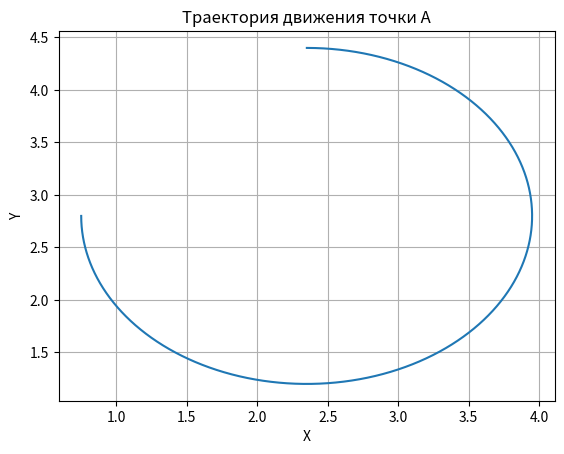
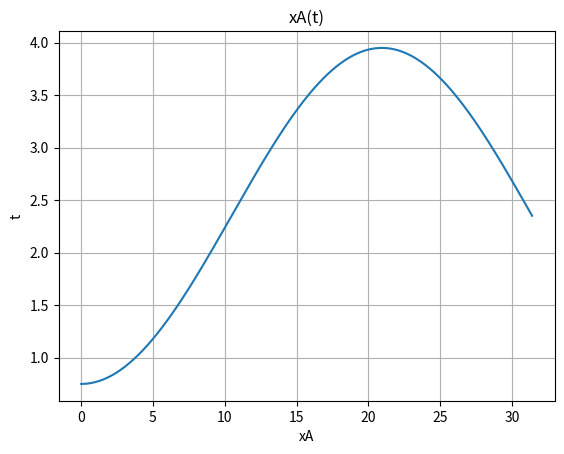
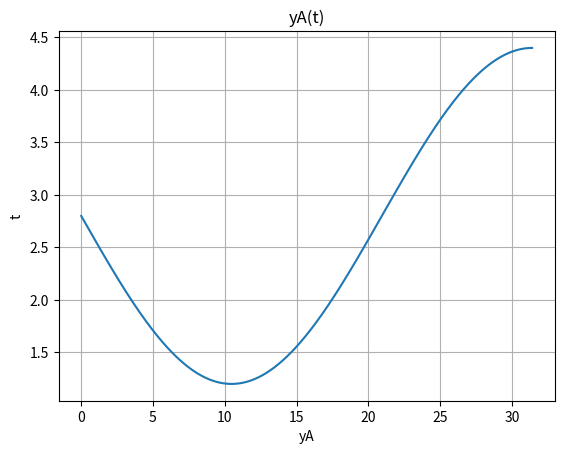

Python code for these plots, in order: (Note: this script raises an exception after producing the figures.)
#!/usr/bin/env python3
# -*- coding: utf-8 -*-
"""
Created on Sun Nov 17 16:17:14 2024

@author: verz
"""

import numpy as np
import scipy as sp
import pandas as pd
import matplotlib.pyplot as plt
import numpy.linalg as la
d1=0.5
phi2=np.pi/180*60;
phi3=np.pi/180*30;
d4=1
l2=1.5
U=np.array([0.5,-1.2,0])
def K(k,d4=1):
    return np.diag([1,1/np.sqrt(k**2*l2**2+d4**2),1/d4,1])

J=np.array([[0,-l2*np.sin(phi2)-d4*np.sin(phi2+phi3),-d4*np.sin(phi2+phi3),np.cos(phi2+phi3)],
            [1,l2*np.cos(phi2)+d4*np.cos(phi2+phi3),d4*np.cos(phi2+phi3),np.sin(phi2+phi3)],
            [0,1,1,0]])

Jz=np.matmul(J,K(1))
"""
#2.1.1 Pinv
dqPinv=K(1)@np.linalg.pinv(Jz)@U
#2.1.2 SVD
[U1,S1,V1]=np.linalg.svd(Jz,full_matrices=False)
dqSVD=K(1)@V1.T@np.linalg.inv(np.diag(S1))@U1.T@U
#2.1.3 Jzp
Jzp=Jz.T@np.linalg.inv(Jz@Jz.T)
dqJzp=K(1)@Jzp@U
#2.1.4 QR
[Q,R]=sp.linalg.qr(Jz.T,mode="economic")
dqQR=K(1)@Q@np.linalg.inv(R.T)@U
#2.1.5
alpha = 0.0001
dqRound1 = K(1)@Jz.T@sp.linalg.inv(Jz@Jz.T+alpha**2 * np.eye(3))@U
dqRound2 = K(1)@sp.linalg.inv(Jz.T@Jz+alpha**2 * np.eye(4))@Jz.T@U

df1=pd.DataFrame()
df1["Pinv"]=[0,0,0,0,0]
df1["Pinv"][:4]=dqPinv-dqPinv
df1["Pinv"][4]=np.linalg.norm(J@dqPinv-U)
df1["SVD"]=[0,0,0,0,0]
df1["SVD"][:4]=dqPinv-dqSVD
df1["SVD"][4]=np.linalg.norm(J@dqSVD-U)
df1["JZP"]=[0,0,0,0,0]
df1["JZP"][:4]=dqPinv-dqJzp
df1["JZP"][4]=np.linalg.norm(J@dqJzp-U)
df1["QR"]=[0,0,0,0,0]
df1["QR"][:4]=dqPinv-dqQR
df1["QR"][4]=np.linalg.norm(J@dqQR-U)
df1["R1"]=[0,0,0,0,0]
df1["R1"][:4]=dqPinv-dqRound1
df1["R1"][4]=np.linalg.norm(J@dqRound1-U)
df1["R2"]=[0,0,0,0,0]
df1["R2"][:4]=dqPinv-dqRound2
df1["R2"][4]=np.linalg.norm(J@dqRound2-U)
df2=pd.DataFrame()

for k in [1,10,100]:
    Jz=J@K(k)    
    
    [Q,R]=sp.linalg.qr(Jz.T,mode="economic")
    dqQR1=K(k)@Q@np.linalg.inv(R.T)@U
    print(dqQR1)
    df2[k]=dqQR1
print(df2)
"""
R=1.6
Om=0.15
dt=0.006
d1=0.5
phi2=np.pi/180*60;
phi3=np.pi/180*30;
d4=1
df3=pd.DataFrame()
df3["t"]=np.arange(0,3*np.pi/2/Om,dt)
df3["x"]=l2*np.cos(phi2)+d4*np.cos(phi2+phi3)+R*(1-np.cos(Om*df3["t"]))
df3["y"]=d1+l2*np.sin(phi2)+d4*np.sin(phi2+phi3)-R*np.sin(Om*df3["t"])
df3["psi"]=phi2+phi3

plt.figure()
plt.plot(df3["x"],df3["y"])
plt.grid(True)
plt.xlabel("X")
plt.ylabel("Y")
plt.title("Траектория движения точки А")
plt.savefig("Траектория движения точки А"+".png")
plt.show()
plt.close()

plt.figure()
plt.plot(df3["t"],df3["x"])
plt.grid(True)
plt.xlabel("xA")
plt.ylabel("t")
plt.title("xA(t)")
plt.savefig("xA(t)"+".png")
plt.show()
plt.close()

plt.figure()
plt.plot(df3["t"],df3["y"])
plt.grid(True)
plt.xlabel("yA")
plt.ylabel("t")
plt.title("yA(t)")
plt.savefig("yA(t)"+".png")
plt.show()
plt.close()

def simple_d(A):
    B=np.zeros_like(A)
    for i in np.arange(1,A.size):
        B[i]=(A[i]-A[i-1])/dt
    return B
df3["vx"]=simple_d(df3["x"])#R*np.sin(Om*df3["t"])
df3["vy"]=simple_d(df3["y"])#-R*np.cos(Om*df3["t"])
df3["om"]=simple_d(df3["psi"])

df3["d1"]=np.zeros_like(df3["t"])
df3["phi2"]=np.zeros_like(df3["t"])
df3["phi3"]=np.zeros_like(df3["t"])
df3["d4"]=np.zeros_like(df3["t"])
df3["cond"]=np.zeros_like(df3["t"])
#df3["sing2"]=np.zeros_like(df3["t"])
#df3["sing1"]=np.zeros_like(df3["t"])

df3["d1"][0]=d1
df3["phi2"][0]=phi2
df3["phi3"][0]=phi3
df3["d4"][0]=d4
k=1
for i in np.arange(1,len(df3["t"])):
    U=np.array([df3["vx"][i],
                df3["vy"][i],
                df3["om"][i]])
    d1=df3["d1"][i-1]
    phi2=df3["phi2"][i-1]
    phi3=df3["phi3"][i-1]
    d4=df3["d4"][i-1]
    J=np.array([[0,-l2*np.sin(phi2)-d4*np.sin(phi2+phi3),   -d4*np.sin(phi2+phi3),    np.cos(phi2+phi3)],
                [1,l2*np.cos(phi2)+d4*np.cos(phi2+phi3),     d4*np.cos(phi2+phi3),     np.sin(phi2+phi3)],
                [0,1,1,0]])
    Jz=J@K(k,d4)
    df3["cond"][i]=np.linalg.cond(Jz)
    #df3["sing1"][i]=la.det(Jz@Jz.T)
    #df3["sing2"][i]=la.det(J@J.T)
    Jzp=Jz.T@np.linalg.inv(Jz@Jz.T)
    dq=K(k,d4)@Jzp@U
    #dq=K(k)@np.linalg.pinv(Jz)@U
    print(i/len(df3["t"])*100,"%")
    #alpha = 0.05
    #dq = K(1)@Jz.T@sp.linalg.inv(Jz@Jz.T+alpha**2 * np.eye(3))@U
    [df3["d1"][i],df3["phi2"][i],df3["phi3"][i],df3["d4"][i]]=[d1,phi2,phi3,d4]+dq*dt

#находим моменты, когда конфигурация сингулярна
singt=[]
for i in np.arange(df3["t"].shape[0]):
    if df3["cond"][i]>10000: singt.append(i)
#графики
for name in np.array(df3.columns):
    if name!="t":
        plt.figure()
        plt.plot(df3["t"],df3[name])
        #plt.plot(df3["t",singt],df3[name,singt],"*")
        plt.grid(True)
        plt.xlabel(name)
        plt.ylabel("t")
        plt.title(name+"(t)")
        plt.savefig(name+"(t)"+".png")
        plt.show()
        plt.close()
XA=np.zeros_like(df3["t"])
YA=np.zeros_like(df3["t"])
Psi=np.zeros_like(df3["t"])
for i in np.arange(len(df3["t"])):
    d1=df3["d1"][i]
    phi2=df3["phi2"][i]
    phi3=df3["phi3"][i]
    d4=df3["d4"][i]
    XA[i]=l2*np.cos(phi2)+d4*np.cos(phi2+phi3)
    YA[i]=d1+l2*np.sin(phi2)+d4*np.sin(phi2+phi3)
plt.figure()

plt.plot(df3["x"],df3["y"])
plt.plot(XA,YA)
#plt.plot(XA[singt],YA[singt],"*")
plt.grid(True)

def mani_draw(df,t):
    d1=df["d1",t]
    phi2=df["phi2",t]
    phi3=df["phi3",t]
    d4=df["d4",t]
    x=[0]
    y=[0]
    x.append(0)
    y.append(d1)
    x.append(l2*np.cos(phi2))
    y.append(d1+l2*np.sin(phi2))
    x.append(l2*np.cos(phi2)+d4*np.cos(phi2+phi3))
    y.append(d1+l2*np.sin(phi2)+d4*np.sin(phi2+phi3))
    
    plt.plot(x,y)
